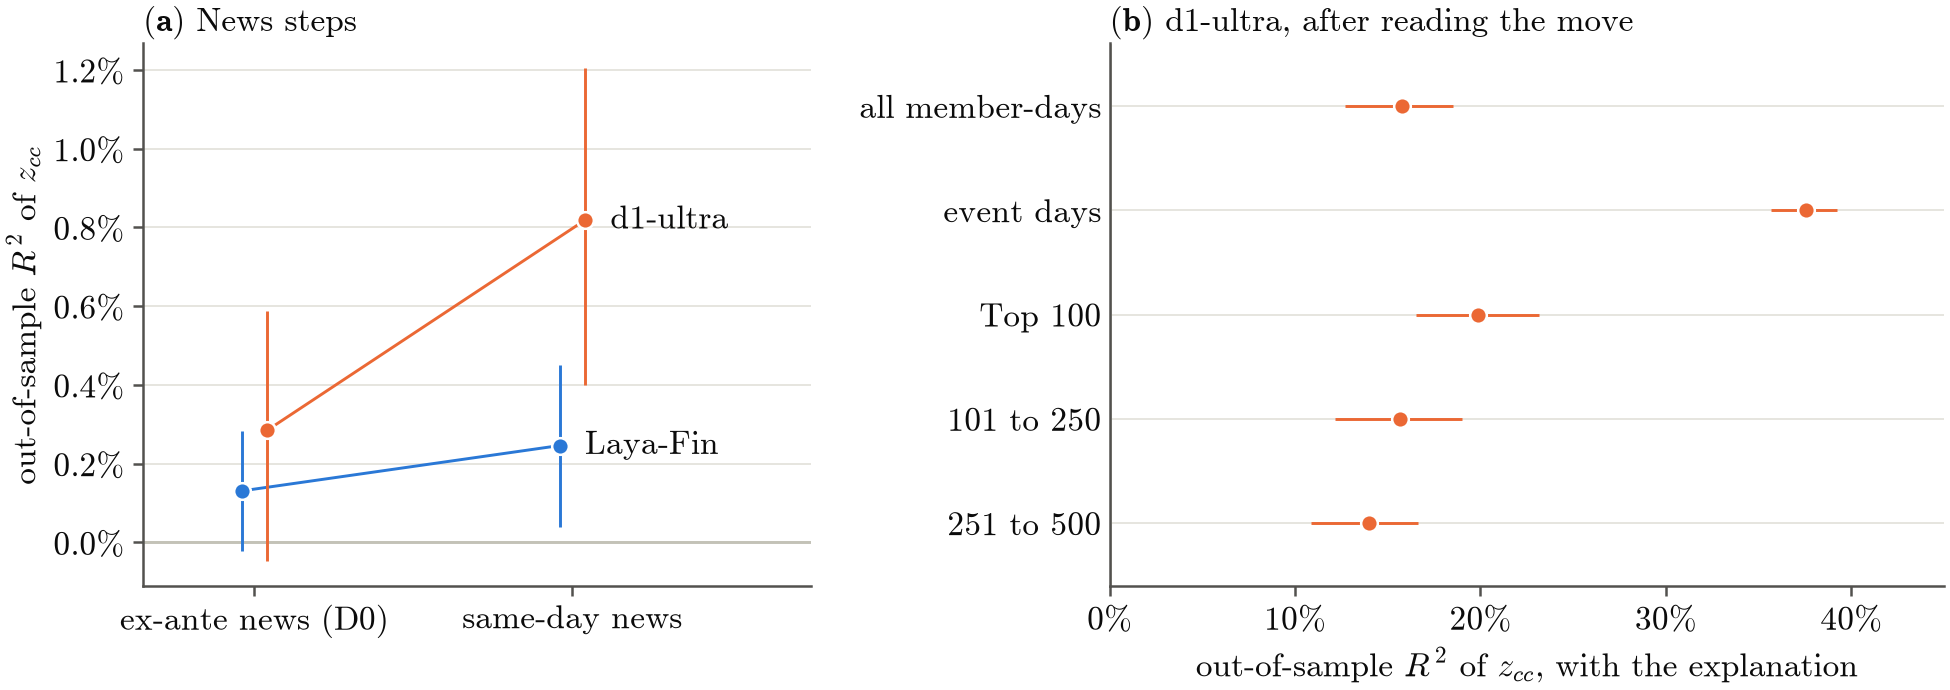

Values plotted in this chart, from the file beside it:
panel, series, label, role, x, xv, y, lo, hi, ci, source, key, y_col, x_col, lo_col, hi_col, se_col
a, laya_fin, , ex_ante, ex_ante, 0.0, 0.001308, -0.0002208, 0.002827, table, artifacts/NA-12/tables/t10_explanation_l…, laya_fin:all:ex_ante, r2, , r2_ci_low, r2_ci_high, 
a, laya_fin, , ex_post, ex_post, 1.0, 0.00246, 0.0003791, 0.004506, table, artifacts/NA-12/tables/t10_explanation_l…, laya_fin:all:ex_post, r2, , r2_ci_low, r2_ci_high, 
a, d1_ultra, , ex_ante, ex_ante, 0.0, 0.002847, -0.0004795, 0.005877, table, artifacts/NA-12/tables/t10_explanation_l…, d1_ultra:all:ex_ante, r2, , r2_ci_low, r2_ci_high, 
a, d1_ultra, , ex_post, ex_post, 1.0, 0.008185, 0.00399, 0.01204, table, artifacts/NA-12/tables/t10_explanation_l…, d1_ultra:all:ex_post, r2, , r2_ci_low, r2_ci_high, 
b, d1_ultra, , explanation, all, 0.0, 0.1576, 0.1271, 0.1852, table, artifacts/NA-12/tables/t10_explanation_l…, d1_ultra:all:explanation, r2, , r2_ci_low, r2_ci_high, 
b, d1_ultra, , explanation, event_days, 1.0, 0.3753, 0.3564, 0.3924, table, artifacts/NA-12/tables/t10_explanation_l…, d1_ultra:event_days:explanation, r2, , r2_ci_low, r2_ci_high, 
b, d1_ultra, , explanation, tier:top100, 2.0, 0.1985, 0.1653, 0.2314, table, artifacts/NA-12/tables/t10_explanation_l…, d1_ultra:tier:top100:explanation, r2, , r2_ci_low, r2_ci_high, 
b, d1_ultra, , explanation, tier:mid, 3.0, 0.1564, 0.1215, 0.1898, table, artifacts/NA-12/tables/t10_explanation_l…, d1_ultra:tier:mid:explanation, r2, , r2_ci_low, r2_ci_high, 
b, d1_ultra, , explanation, tier:rest, 4.0, 0.1401, 0.1088, 0.1662, table, artifacts/NA-12/tables/t10_explanation_l…, d1_ultra:tier:rest:explanation, r2, , r2_ci_low, r2_ci_high, 
